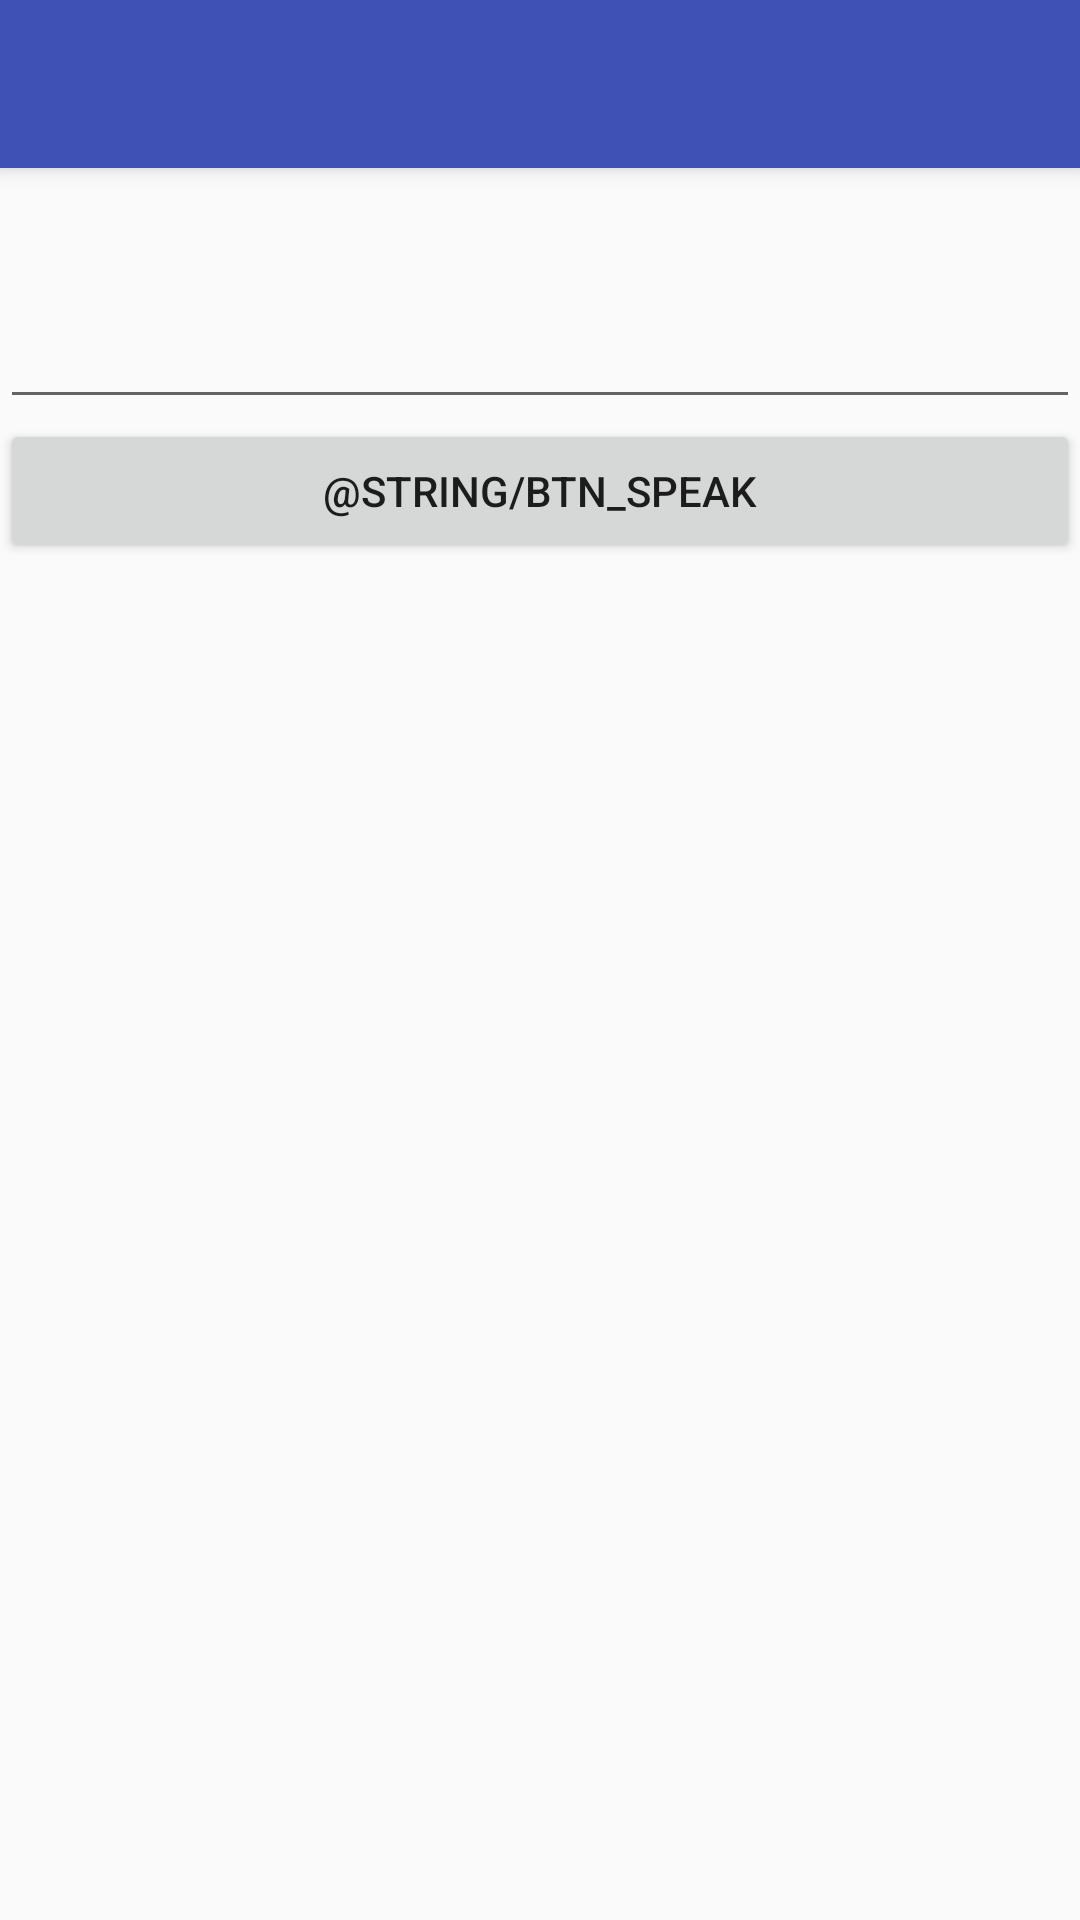

Layout XML and referenced resources for this Android screen:
<!-- AndroidManifest.xml: application theme AppTheme -->
<!-- res/layout/activity_custom.xml -->
<?xml version="1.0" encoding="utf-8"?>
<android.support.design.widget.CoordinatorLayout xmlns:android="http://schemas.android.com/apk/res/android"
    xmlns:app="http://schemas.android.com/apk/res-auto"
    xmlns:tools="http://schemas.android.com/tools"
    android:id="@+id/coordinatorlayout"
    android:layout_width="match_parent"
    android:layout_height="match_parent"
    android:fitsSystemWindows="true"
    tools:context=".view.CustomActivity">

    <android.support.design.widget.AppBarLayout
        android:layout_width="match_parent"
        android:layout_height="wrap_content"
        android:theme="@style/AppTheme.AppBarOverlay">

        <android.support.v7.widget.Toolbar
            android:id="@+id/toolbar"
            android:layout_width="match_parent"
            android:layout_height="?attr/actionBarSize"
            android:background="?attr/colorPrimary"
            app:popupTheme="@style/AppTheme.PopupOverlay" />

    </android.support.design.widget.AppBarLayout>

    <LinearLayout
        app:layout_behavior="@string/appbar_scrolling_view_behavior"
        android:layout_width="match_parent"
        android:layout_height="match_parent"
        android:orientation="vertical">
    <EditText
        android:id="@+id/custom_text"
        android:layout_width="match_parent"
        android:layout_height="wrap_content"
        android:textSize="50sp"/>

    <Button
        android:id="@+id/btn_speak"
        android:layout_width="match_parent"
        android:layout_height="wrap_content"
        android:text="@string/btn_speak"/>
    </LinearLayout>

</android.support.design.widget.CoordinatorLayout>
<!-- resources referenced by this layout -->
<resources>
  <style name="AppTheme.AppBarOverlay" parent="ThemeOverlay.AppCompat.Dark.ActionBar" />
  <style name="AppTheme.PopupOverlay" parent="ThemeOverlay.AppCompat.Light" />
  <style name="AppTheme" parent="Theme.AppCompat.Light.DarkActionBar">
          
          <item name="colorPrimary">@color/colorPrimary</item>
          <item name="colorPrimaryDark">@color/colorPrimaryDark</item>
          <item name="colorAccent">@color/colorAccent</item>
      </style>
  <color name="colorPrimary">#3F51B5</color>
  <color name="colorPrimaryDark">#303F9F</color>
  <color name="colorAccent">#FF4081</color>
</resources>
